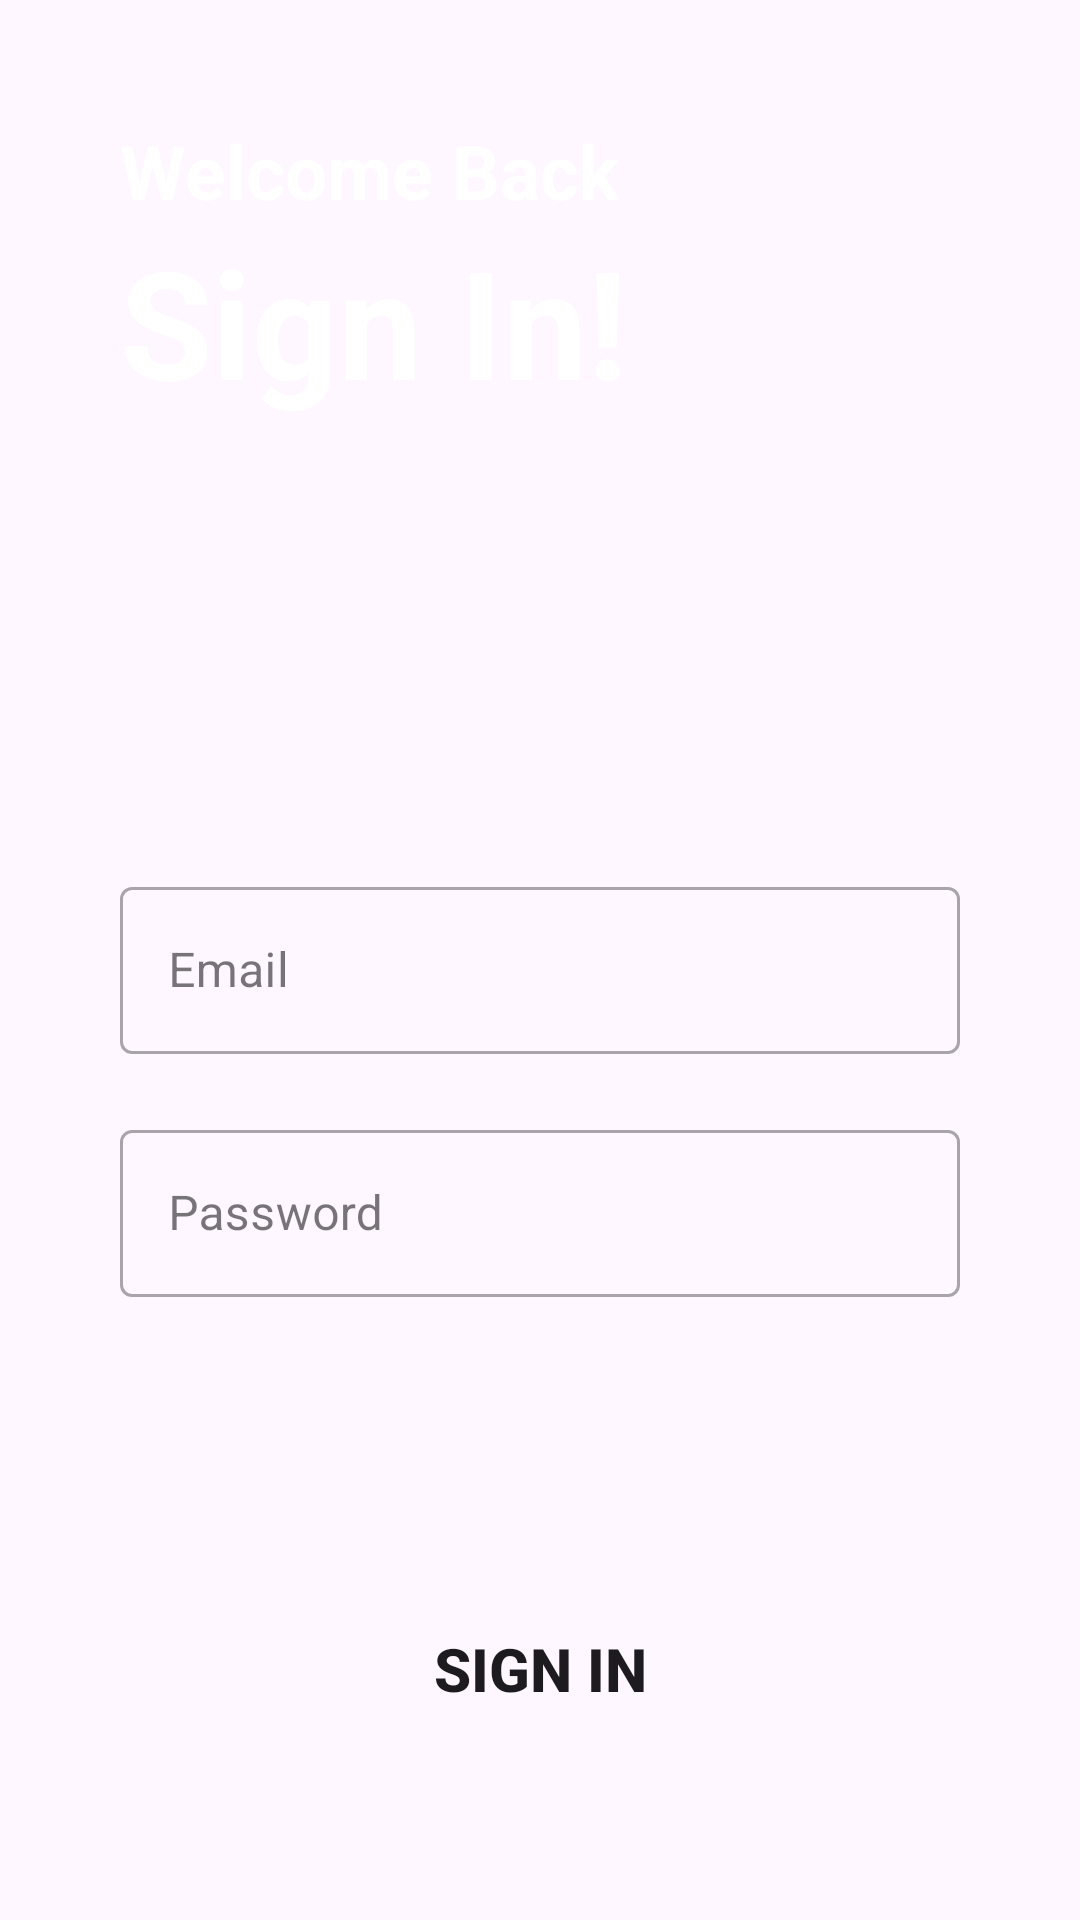

This screen was rendered from an Android layout file. Write that file and the resources it references.
<!-- AndroidManifest.xml: application theme Theme.LoginRegisterAuth -->
<!-- res/layout/activity_main.xml -->
<?xml version="1.0" encoding="utf-8"?>
<LinearLayout xmlns:android="http://schemas.android.com/apk/res/android"
    xmlns:app="http://schemas.android.com/apk/res-auto"
    xmlns:tools="http://schemas.android.com/tools"
    android:layout_width="match_parent"
    android:layout_height="match_parent"
    android:background="@drawable/screen"
    android:orientation="vertical"
    android:padding="40dp"
    tools:context=".MainActivity">

    <TextView
        android:id="@+id/welcome_back"
        android:layout_width="wrap_content"
        android:layout_height="wrap_content"
        android:text="Welcome Back"
        android:textColor="@color/white"
        android:textSize="25dp"
        android:textStyle="bold"/>
    <TextView
        android:layout_width="match_parent"
        android:layout_height="wrap_content"
        android:text="Sign In!"
        android:textColor="@color/white"
        android:textSize="50dp"
        android:textStyle="bold"/>

    <com.google.android.material.textfield.TextInputLayout
        android:id="@+id/email_layout"
        android:layout_width="match_parent"
        android:layout_height="wrap_content"
        android:layout_marginTop="150dp"
        style="@style/Widget.MaterialComponents.TextInputLayout.OutlinedBox">

        <com.google.android.material.textfield.TextInputEditText
            android:id="@+id/email_txt"
            android:layout_width="match_parent"
            android:layout_height="wrap_content"
            android:hint="Email"
            android:inputType="textEmailAddress"/>

    </com.google.android.material.textfield.TextInputLayout>

    <com.google.android.material.textfield.TextInputLayout
        android:id="@+id/password_layout"
        android:layout_width="match_parent"
        android:layout_height="wrap_content"
        android:layout_marginTop="20dp"
        style="@style/Widget.MaterialComponents.TextInputLayout.OutlinedBox">

        <com.google.android.material.textfield.TextInputEditText
            android:id="@+id/password_txt"
            android:layout_width="match_parent"
            android:layout_height="wrap_content"
            android:hint="Password"
            android:inputType="textPassword"/>

    </com.google.android.material.textfield.TextInputLayout>

    <Button
        android:id="@+id/sign_in_btn"
        android:layout_width="match_parent"
        android:layout_height="wrap_content"
        android:layout_marginTop="100dp"
        android:background="@drawable/round_btn"
        android:text="SIGN IN"
        android:textSize="20dp"
        android:textStyle="bold"/>
    <LinearLayout
        android:id="@+id/bottom_txt"
        android:layout_width="match_parent"
        android:layout_height="wrap_content"
        android:orientation="horizontal"
        android:layout_marginTop="20dp"
        android:gravity="center">
        <TextView
            android:id="@+id/don_have_account"
            android:layout_width="wrap_content"
            android:layout_height="wrap_content"
            android:text="Don't have an account ?"
            android:textSize="15dp"
            android:textStyle="bold"/>

        <TextView
            android:id="@+id/sign_up_highlight"
            android:layout_width="wrap_content"
            android:layout_height="wrap_content"
            android:text="Sign Up"
            android:textStyle="bold"
            android:textColor="@color/blueOcean"
            android:textSize="15dp"
            android:layout_marginLeft="5dp"/>
    </LinearLayout>

</LinearLayout>
<!-- resources referenced by this layout -->
<resources>
  <color name="blueOcean">#03A9F4</color>
  <color name="white">#FFFFFFFF</color>
  <!-- drawable round_btn (drawable) -->
  <?xml version="1.0" encoding="utf-8"?>
  <shape android:shape="rectangle" xmlns:android="http://schemas.android.com/apk/res/android">
      <stroke
          android:color="@color/blueOcean"/>
      <corners android:radius="20dp"/>
  </shape>
  <style name="Theme.LoginRegisterAuth" parent="Base.Theme.LoginRegisterAuth" />
  <style name="Base.Theme.LoginRegisterAuth" parent="Theme.Material3.DayNight.NoActionBar">
          
          <item name="colorPrimary">@color/blueOcean</item>
          <item name="colorPrimaryVariant">@color/blueOcean</item>
          
      </style>
</resources>
